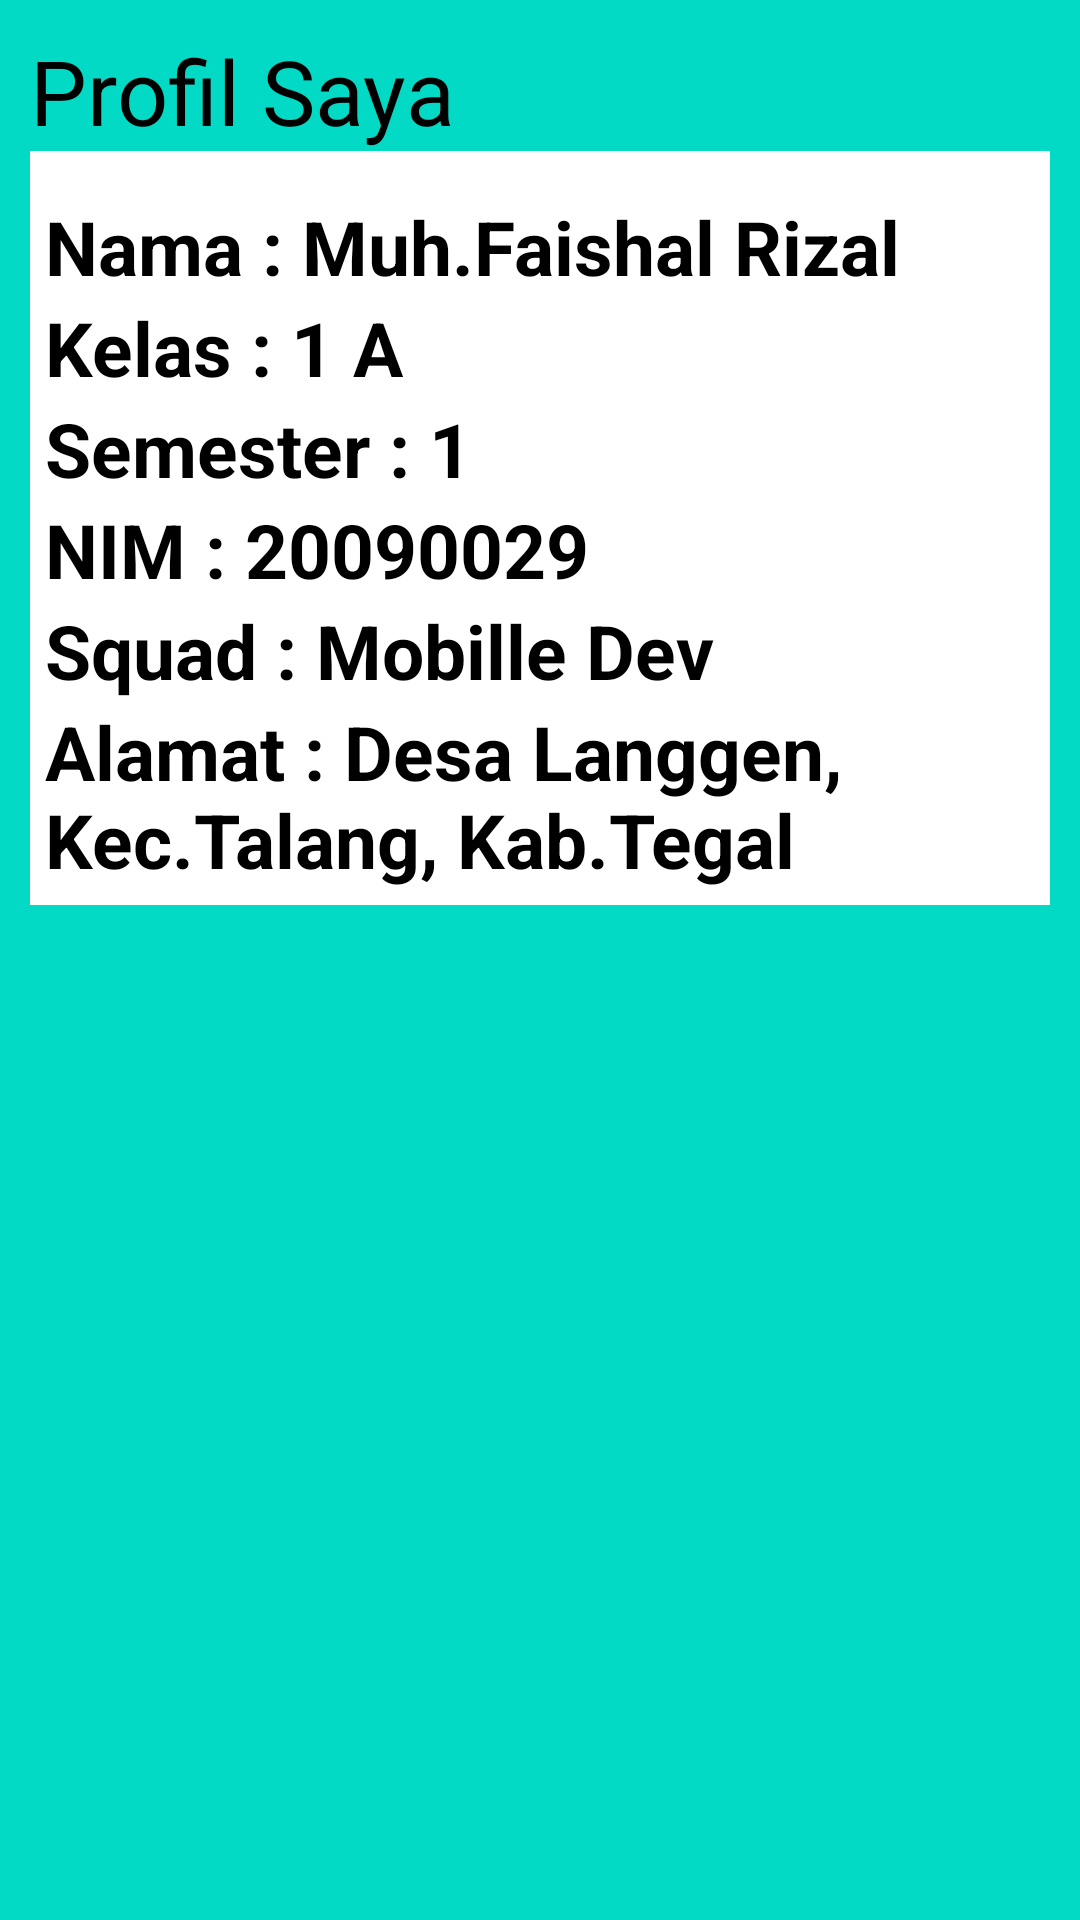

Here is an Android app screen rendered from its layout file. Give the layout XML and the strings, colors and styles it references.
<!-- AndroidManifest.xml: application theme Theme.IriBilangBoossss -->
<!-- res/layout/activity_kontak.xml -->
<?xml version="1.0" encoding="utf-8"?>
<LinearLayout xmlns:android="http://schemas.android.com/apk/res/android"
    xmlns:app="http://schemas.android.com/apk/res-auto"
    xmlns:tools="http://schemas.android.com/tools"
    android:layout_width="match_parent"
    android:layout_height="match_parent"
    android:orientation="vertical"
    android:background="@color/teal_200"
    android:padding="10dp"
    tools:context=".kontak">
    <TextView
        android:layout_width="match_parent"
        android:layout_gravity="center"
        android:textSize="30sp"
        android:textColor="@color/black"
        android:layout_height="wrap_content"
        android:text="Profil Saya"/>
    <LinearLayout
        android:layout_width="match_parent"
        android:orientation="vertical"
        android:padding="5dp"
        android:background="@color/white"
        android:layout_height="wrap_content">




    <TextView
        android:layout_marginTop="10dp"
        android:layout_width="match_parent"
        android:layout_height="wrap_content"
        android:text="Nama : Muh.Faishal Rizal"
        android:textColor="@color/black"
        android:textStyle="bold"
        android:textSize="25dp"/>
    <TextView
        android:layout_width="match_parent"
        android:layout_height="wrap_content"
        android:text="Kelas : 1 A"
        android:textColor="@color/black"
        android:textStyle="bold"
        android:textSize="25dp"/>
    <TextView
        android:layout_width="match_parent"
        android:layout_height="wrap_content"
        android:text="Semester : 1"
        android:textColor="@color/black"
        android:textStyle="bold"
        android:textSize="25dp"/>
    <TextView
        android:layout_width="match_parent"
        android:layout_height="wrap_content"
        android:text="NIM : 20090029"
        android:textColor="@color/black"
        android:textStyle="bold"
        android:textSize="25dp"/>
    <TextView
        android:layout_width="match_parent"
        android:layout_height="wrap_content"
        android:text="Squad : Mobille Dev"
        android:textColor="@color/black"
        android:textStyle="bold"
        android:textSize="25dp"/>
    <TextView
        android:layout_width="match_parent"
        android:layout_height="wrap_content"
        android:text="Alamat : Desa Langgen, Kec.Talang, Kab.Tegal"
        android:textColor="@color/black"
        android:textStyle="bold"
        android:textSize="25dp"/>
    </LinearLayout>

</LinearLayout>
<!-- resources referenced by this layout -->
<resources>
  <color name="black">#FF000000</color>
  <color name="teal_200">#FF03DAC5</color>
  <color name="white">#FFFFFFFF</color>
  <style name="Theme.IriBilangBoossss" parent="Theme.MaterialComponents.DayNight.NoActionBar.Bridge">
          
          <item name="colorPrimary">@color/purple_500</item>
          <item name="colorPrimaryVariant">@color/purple_700</item>
          <item name="colorOnPrimary">@color/white</item>
          
          <item name="colorSecondary">@color/teal_200</item>
          <item name="colorSecondaryVariant">@color/teal_700</item>
          <item name="colorOnSecondary">@color/black</item>
          
          <item name="android:statusBarColor" tools:targetApi="l">?attr/colorPrimaryVariant</item>
          
      </style>
  <color name="purple_500">#FF6200EE</color>
  <color name="purple_700">#FF3700B3</color>
  <color name="teal_700">#FF018786</color>
</resources>
